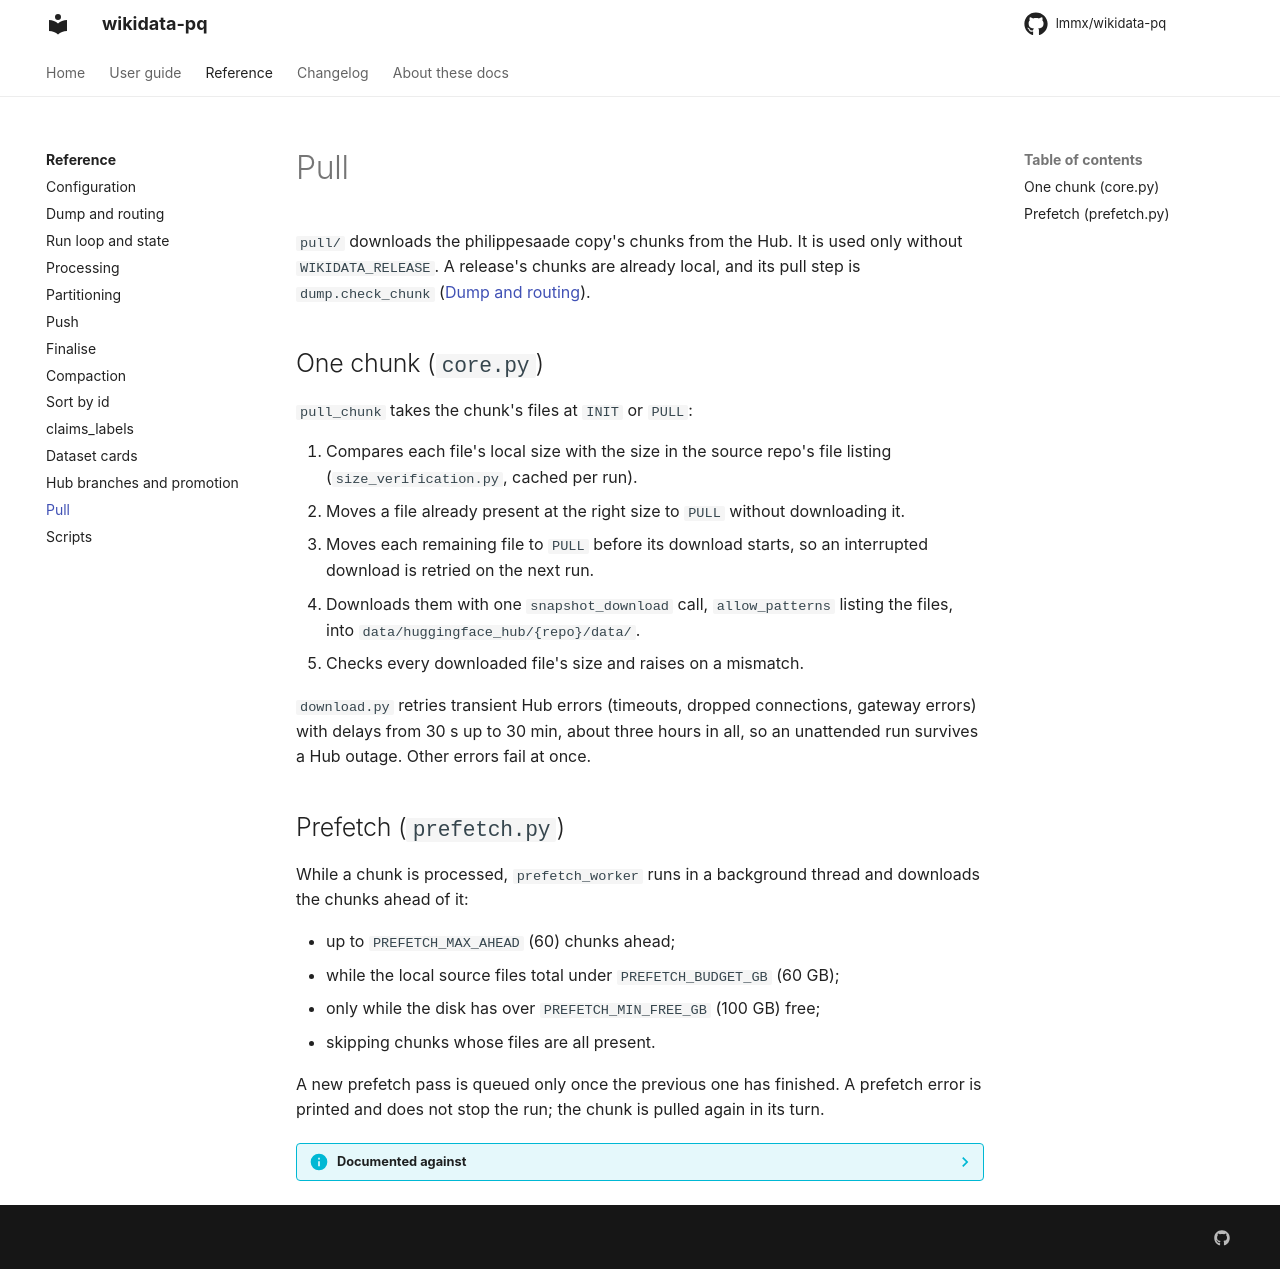

repository: lmmx/wikidata-pq · page: reference/pull/index.html · generator: mkdocs

# Pull

`pull/` downloads the philippesaade copy's chunks from the Hub. It is used only without
`WIKIDATA_RELEASE`. A release's chunks are already local, and its pull step is
`dump.check_chunk` ([Dump and routing](dump.md#the-pull-step-for-a-release)).

## One chunk (`core.py`)

`pull_chunk` takes the chunk's files at `INIT` or `PULL`:

1. Compares each file's local size with the size in the source repo's file listing
   (`size_verification.py`, cached per run).
2. Moves a file already present at the right size to `PULL` without downloading it.
3. Moves each remaining file to `PULL` before its download starts, so an interrupted
   download is retried on the next run.
4. Downloads them with one `snapshot_download` call, `allow_patterns` listing the files,
   into `data/huggingface_hub/{repo}/data/`.
5. Checks every downloaded file's size and raises on a mismatch.

`download.py` retries transient Hub errors (timeouts, dropped connections, gateway errors)
with delays from 30 s up to 30 min, about three hours in all, so an unattended run survives
a Hub outage. Other errors fail at once.

## Prefetch (`prefetch.py`)

While a chunk is processed, `prefetch_worker` runs in a background thread and downloads the
chunks ahead of it:

- up to `PREFETCH_MAX_AHEAD` (60) chunks ahead;
- while the local source files total under `PREFETCH_BUDGET_GB` (60 GB);
- only while the disk has over `PREFETCH_MIN_FREE_GB` (100 GB) free;
- skipping chunks whose files are all present.

A new prefetch pass is queued only once the previous one has finished. A prefetch error is
printed and does not stop the run; the chunk is pulled again in its turn.

??? info "Documented against"
    Commit `6243a2c` (2026-10-04). See [About these docs](../about.md) to check for changes.

    | File | SHA-256 |
    |---|---|
    | `src/wikidata/pull/__init__.py` | `dc128037adf9a49406dd164a41775e08c1ab31a1b634eb722cb1f7e3b5690310` |
    | `src/wikidata/pull/core.py` | `810b4100024331502da9baca1a57ff037ba588a014b5b4e2d5623c7f0e4e9c64` |
    | `src/wikidata/pull/download.py` | `e590c97c2bcadd74372257f71a97ff6aa02e986043e5c0a7a84a5c8a2e044481` |
    | `src/wikidata/pull/prefetch.py` | `a69cf089d01bd8dcd9c39935879e1819fcd96abf08b538cf4ea39aa3a9a334df` |
    | `src/wikidata/pull/size_verification.py` | `5af4e38f843577136f96dbce800c4a1173f85e89fd5baa5db0975b572e0feedf` |
